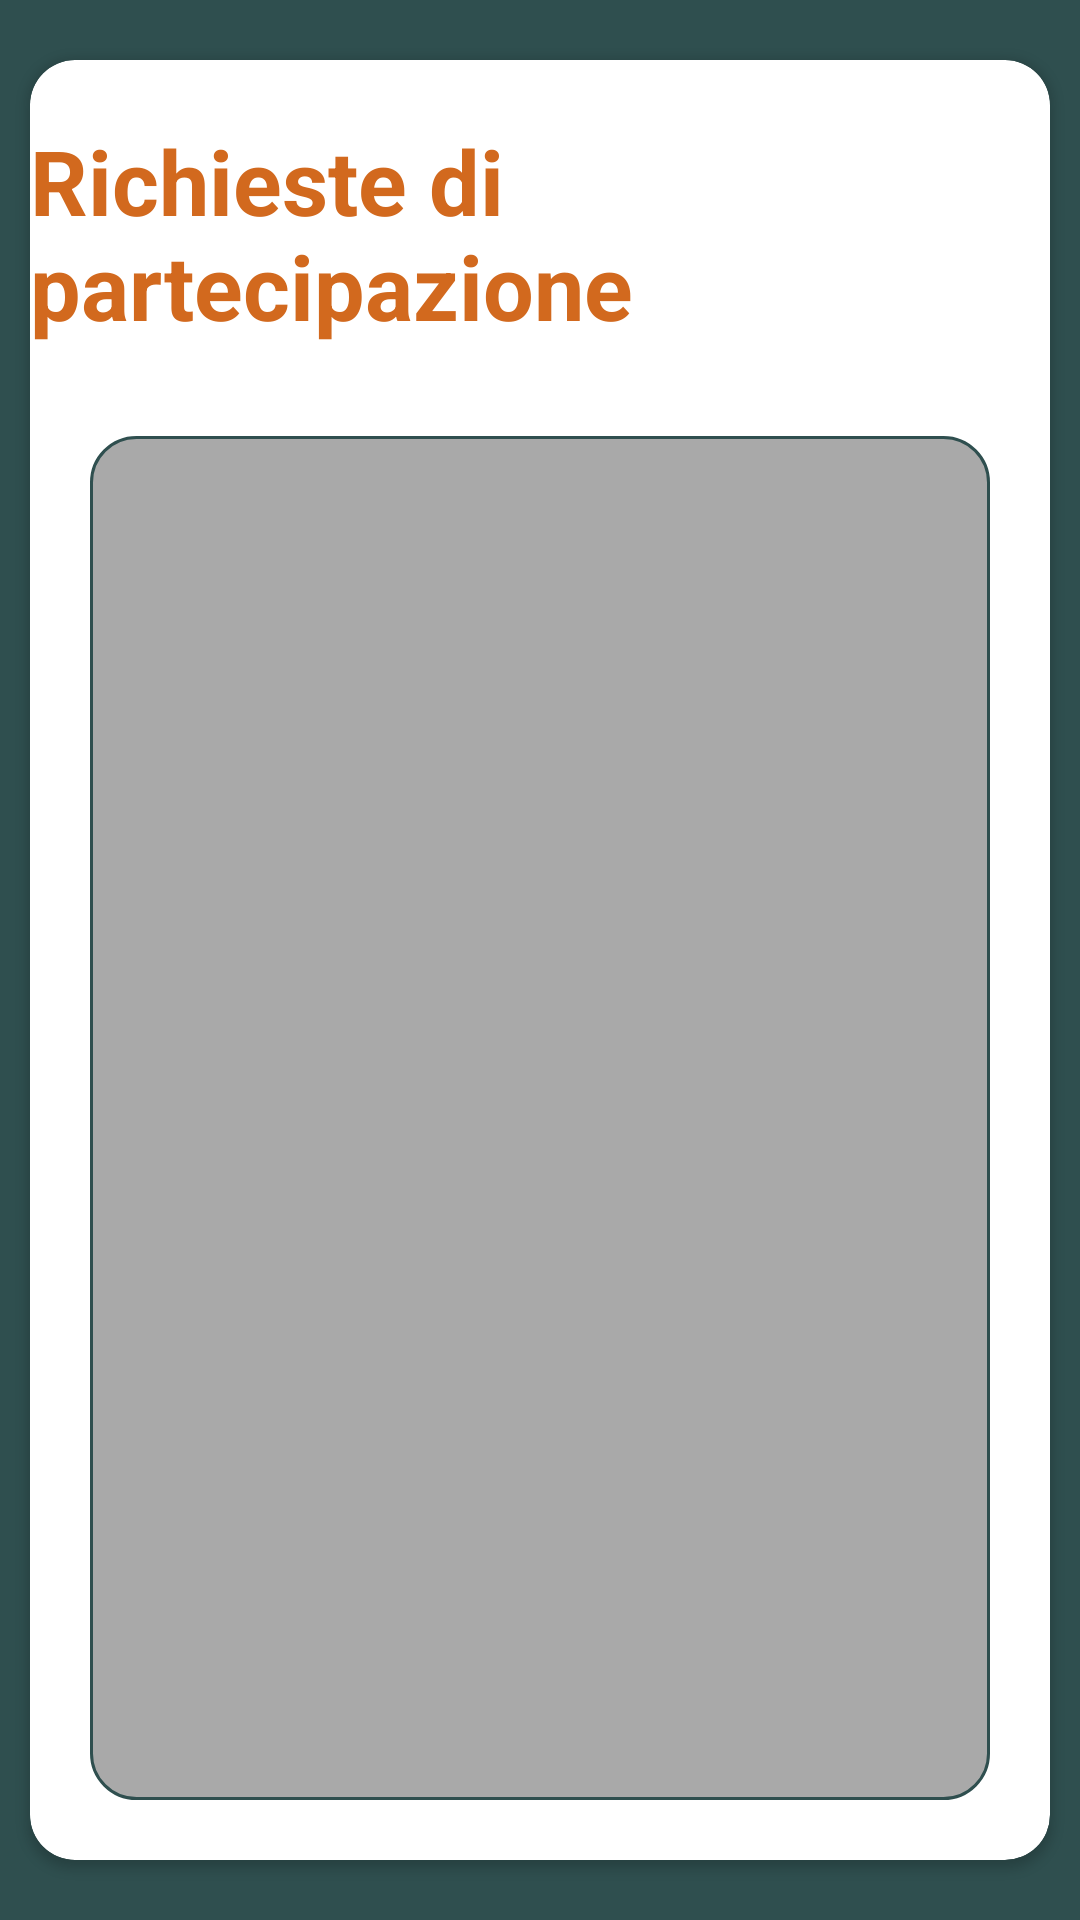

Reconstruct the res/layout file that produces this screen, plus the resources it refers to.
<!-- AndroidManifest.xml: application theme Theme.DreamTeamManager -->
<!-- res/layout/fragment_richieste.xml -->
<?xml version="1.0" encoding="utf-8"?>
<androidx.constraintlayout.widget.ConstraintLayout xmlns:android="http://schemas.android.com/apk/res/android"
    xmlns:tools="http://schemas.android.com/tools"
    android:layout_width="match_parent"
    android:layout_height="match_parent"
    android:background="@color/antracite"
    xmlns:app="http://schemas.android.com/apk/res-auto"
    tools:context=".lega.RichiesteFragment">

    <ProgressBar
        android:id="@+id/progress_bar"
        android:layout_width="120dp"
        android:layout_height="120dp"
        android:padding="20dp"
        android:visibility="gone"
        android:background = "@color/white"
        android:indeterminateTint="@color/arancione"
        android:elevation="10dp"
        app:layout_constraintEnd_toEndOf="parent"
        app:layout_constraintStart_toStartOf="parent"
        app:layout_constraintTop_toTopOf="parent"
        app:layout_constraintBottom_toBottomOf="parent"/>

    <androidx.cardview.widget.CardView
        android:id="@+id/cardview"
        android:layout_width="match_parent"
        android:layout_height="match_parent"
        android:layout_marginStart="10dp"
        android:layout_marginEnd="10dp"
        android:layout_marginTop="20dp"
        android:layout_marginBottom="20dp"
        app:cardCornerRadius="15dp"
        app:layout_constraintBottom_toBottomOf="parent"
        app:layout_constraintEnd_toEndOf="parent"
        app:layout_constraintStart_toStartOf="parent"
        app:layout_constraintTop_toTopOf="parent">

        <androidx.constraintlayout.widget.ConstraintLayout
            android:layout_width="match_parent"
            android:layout_height="match_parent">

            <TextView
                android:id="@+id/textrichieste"
                android:layout_width="wrap_content"
                android:layout_height="wrap_content"
                android:layout_margin="20dp"
                android:text="Richieste di partecipazione"
                android:textColor="@color/arancione"
                android:textSize="30sp"
                android:textStyle="bold"
                app:layout_constraintEnd_toEndOf="parent"
                app:layout_constraintStart_toStartOf="parent"
                app:layout_constraintTop_toTopOf="parent" />

            <androidx.recyclerview.widget.RecyclerView
                android:id="@+id/rv"
                android:visibility="visible"
                android:layout_width="match_parent"
                android:layout_height="0dp"
                android:layout_margin="20dp"
                android:paddingTop="5dp"
                android:paddingBottom="5dp"
                android:background="@drawable/shapelightblue"
                app:layout_constraintEnd_toEndOf="parent"
                app:layout_constraintStart_toStartOf="parent"
                app:layout_constraintTop_toBottomOf="@id/barrier1"
                app:layout_constraintBottom_toBottomOf="parent"/>

            <androidx.constraintlayout.widget.Barrier
            android:id="@+id/barrier1"
            android:layout_width="wrap_content"
            android:layout_height="wrap_content"
            app:barrierDirection="bottom"
            app:barrierMargin="10dp"
            app:constraint_referenced_ids="textrichieste" />

        </androidx.constraintlayout.widget.ConstraintLayout>

    </androidx.cardview.widget.CardView>

</androidx.constraintlayout.widget.ConstraintLayout>
<!-- resources referenced by this layout -->
<resources>
  <color name="antracite">#2F4F4F</color>
  <color name="arancione">#D2691E</color>
  <color name="white">#FFFFFFFF</color>
  <!-- drawable shapelightblue (drawable) -->
  <?xml version="1.0" encoding="utf-8"?>
  <shape xmlns:android="http://schemas.android.com/apk/res/android">
  
      
      <solid android:color="@color/grigio" />
  
      
      <stroke android:width="1dp" android:color="@color/antracite" />
  
      
      <corners android:radius="15dp" />
  </shape>
  <style name="Theme.DreamTeamManager" parent="Base.Theme.DreamTeamManager" />
  <color name="grigio">#A9A9A9</color>
  <style name="Base.Theme.DreamTeamManager" parent="Theme.Material3.DayNight.NoActionBar">
          
          
      </style>
</resources>
